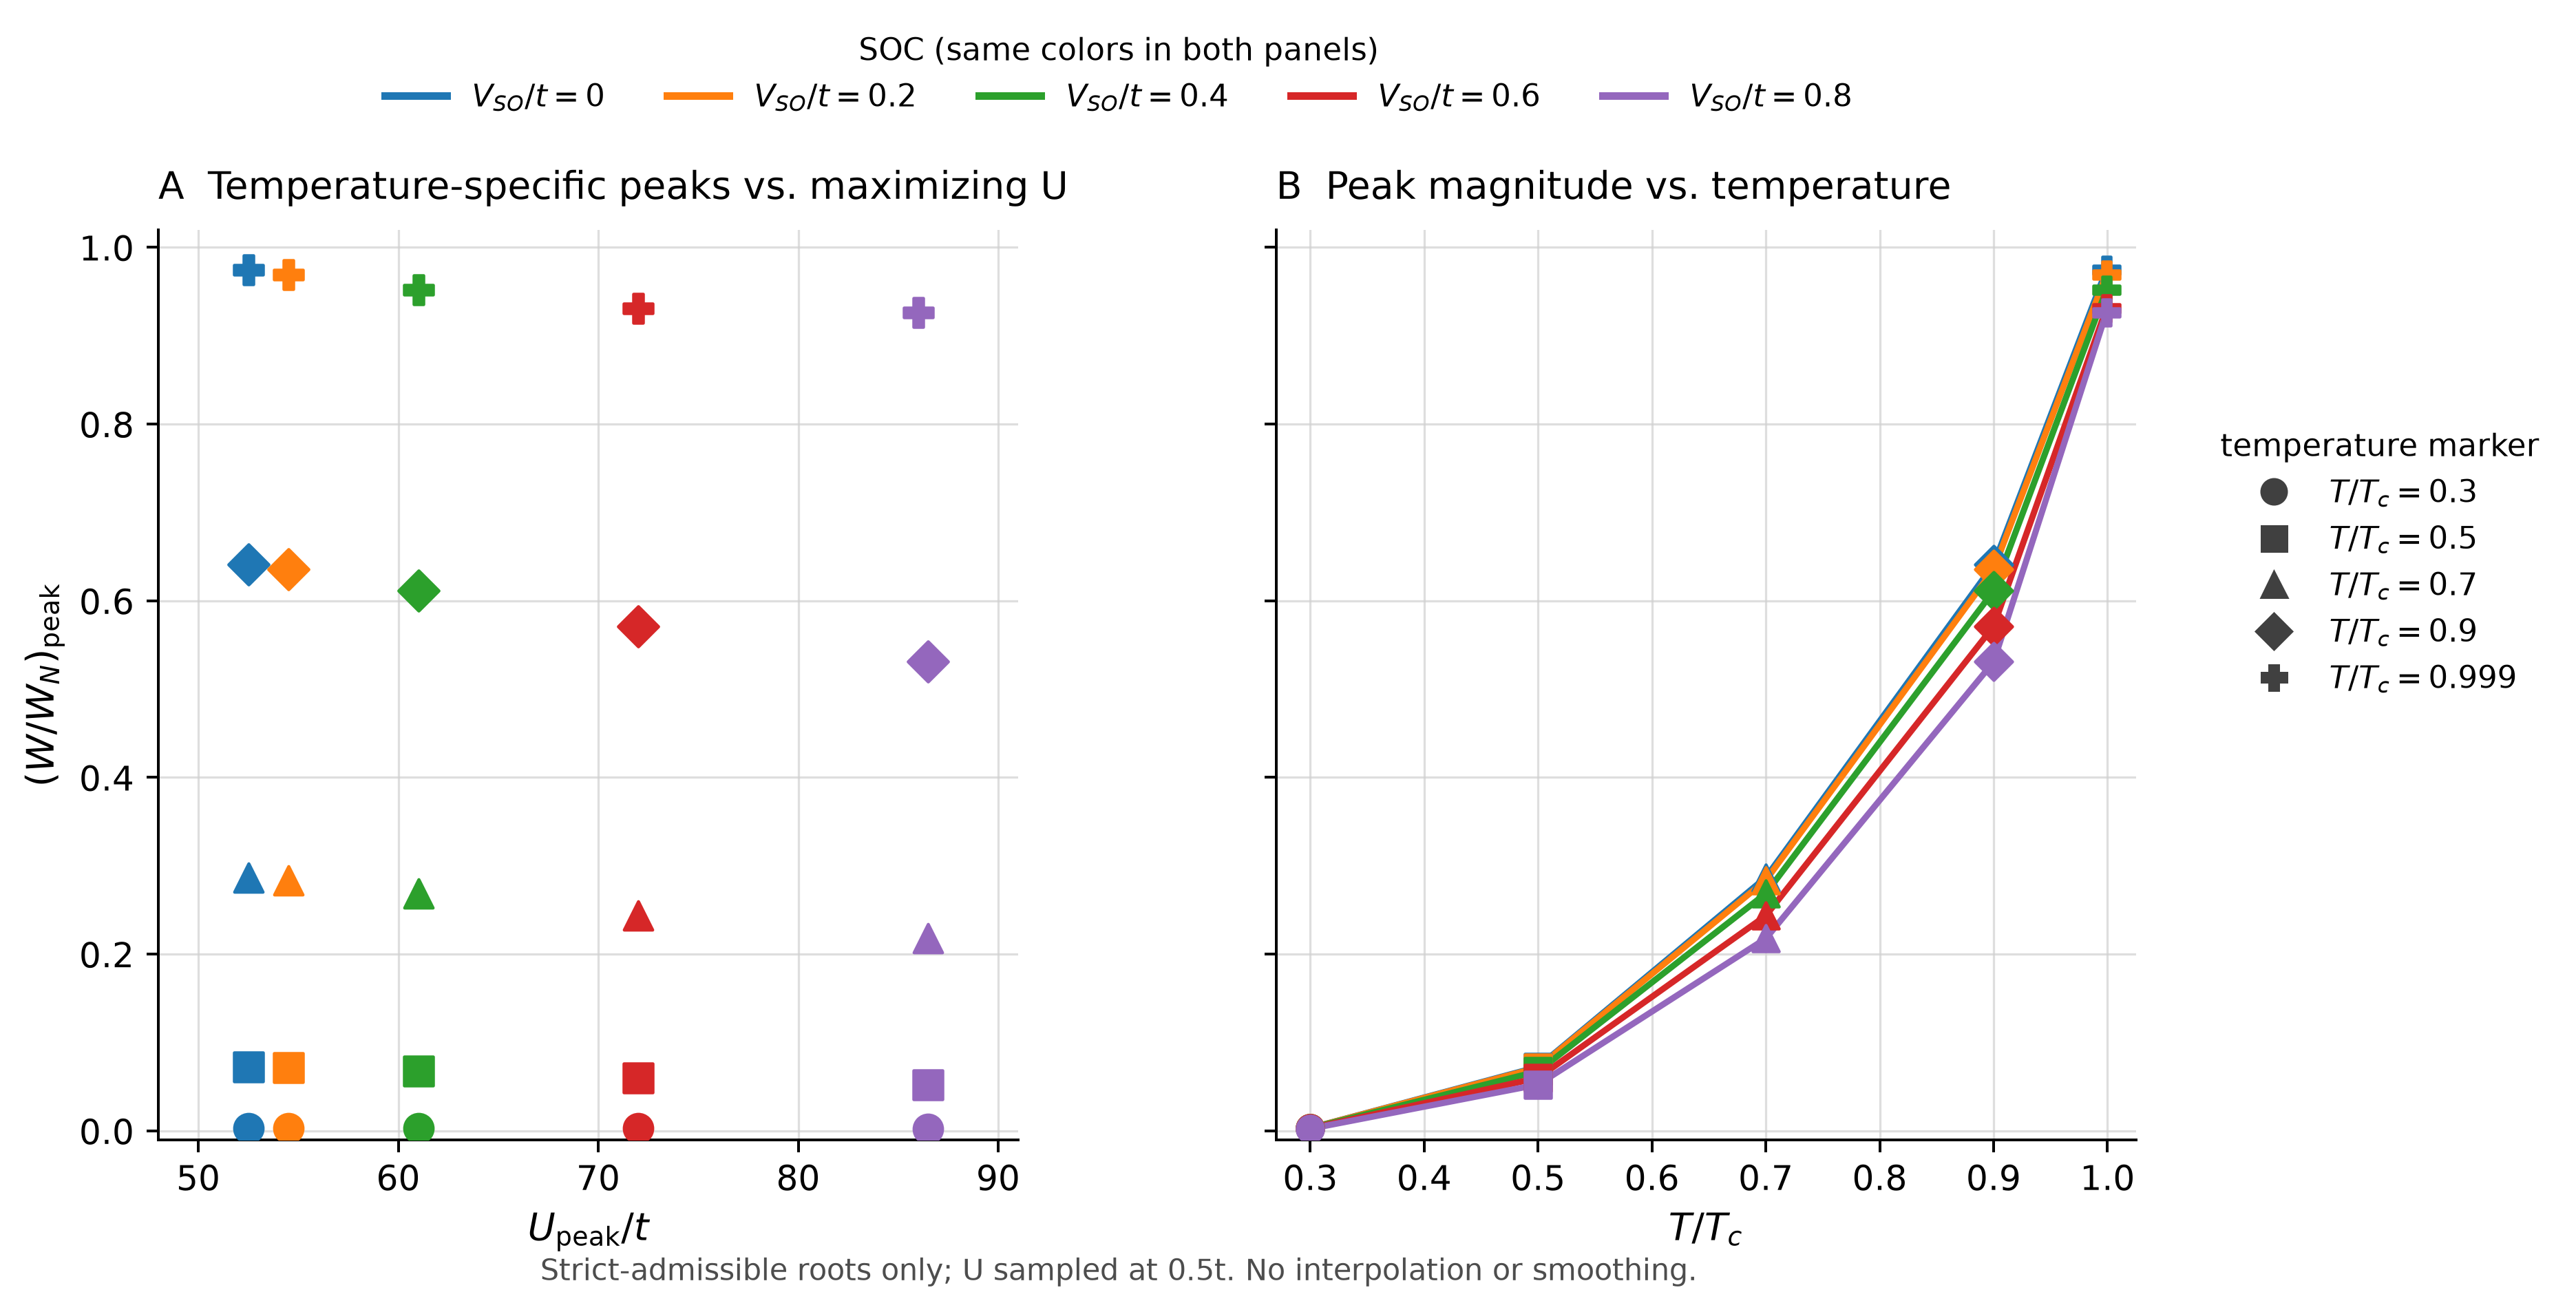

Source data for this figure (header and first rows):
V_SO_over_t, T_over_Tc, U_peak_over_t, W_WN_peak, policy, at_admissible_domain_boundary, admissible_U_min_over_t, admissible_U_max_over_t, boundary_side, valid_U_samples
0.0, 0.3, 52.5, 0.003158, strict, False, 47.0, 150.0, interior, 207
0.0, 0.5, 52.5, 0.0724, strict, False, 47.0, 150.0, interior, 207
0.0, 0.7, 52.5, 0.2869, strict, False, 47.0, 150.0, interior, 207
0.0, 0.9, 52.5, 0.6411, strict, False, 47.0, 150.0, interior, 207
0.0, 0.999, 52.5, 0.9746, strict, False, 47.0, 150.0, interior, 207
0.2, 0.3, 54.5, 0.003158, strict, False, 49.0, 150.0, interior, 203
0.2, 0.5, 54.5, 0.07162, strict, False, 49.0, 150.0, interior, 203
0.2, 0.7, 54.5, 0.2837, strict, False, 49.0, 150.0, interior, 203
0.2, 0.9, 54.5, 0.6356, strict, False, 49.0, 150.0, interior, 203
0.2, 0.999, 54.5, 0.9693, strict, False, 49.0, 150.0, interior, 203
0.4, 0.3, 61.0, 0.00303, strict, False, 55.5, 150.0, interior, 190
0.4, 0.5, 61.0, 0.06736, strict, False, 55.5, 150.0, interior, 190
0.4, 0.7, 61.0, 0.2687, strict, False, 55.5, 150.0, interior, 190
0.4, 0.9, 61.0, 0.6112, strict, False, 55.5, 150.0, interior, 190
0.4, 0.999, 61.0, 0.9519, strict, False, 55.5, 150.0, interior, 190
0.6, 0.3, 72.0, 0.002715, strict, False, 66.5, 150.0, interior, 168
0.6, 0.5, 72.0, 0.05992, strict, False, 66.5, 150.0, interior, 168
0.6, 0.7, 72.0, 0.2436, strict, False, 66.5, 150.0, interior, 168
0.6, 0.9, 72.0, 0.5711, strict, False, 66.5, 150.0, interior, 168
0.6, 0.999, 72.0, 0.9308, strict, False, 66.5, 150.0, interior, 168
0.8, 0.3, 86.5, 0.002382, strict, False, 82.0, 150.0, interior, 137
0.8, 0.5, 86.5, 0.05235, strict, False, 82.0, 150.0, interior, 137
0.8, 0.7, 86.5, 0.2177, strict, False, 82.0, 150.0, interior, 137
0.8, 0.9, 86.5, 0.5309, strict, False, 82.0, 150.0, interior, 137
0.8, 0.999, 86.0, 0.9262, strict, False, 82.0, 150.0, interior, 137
